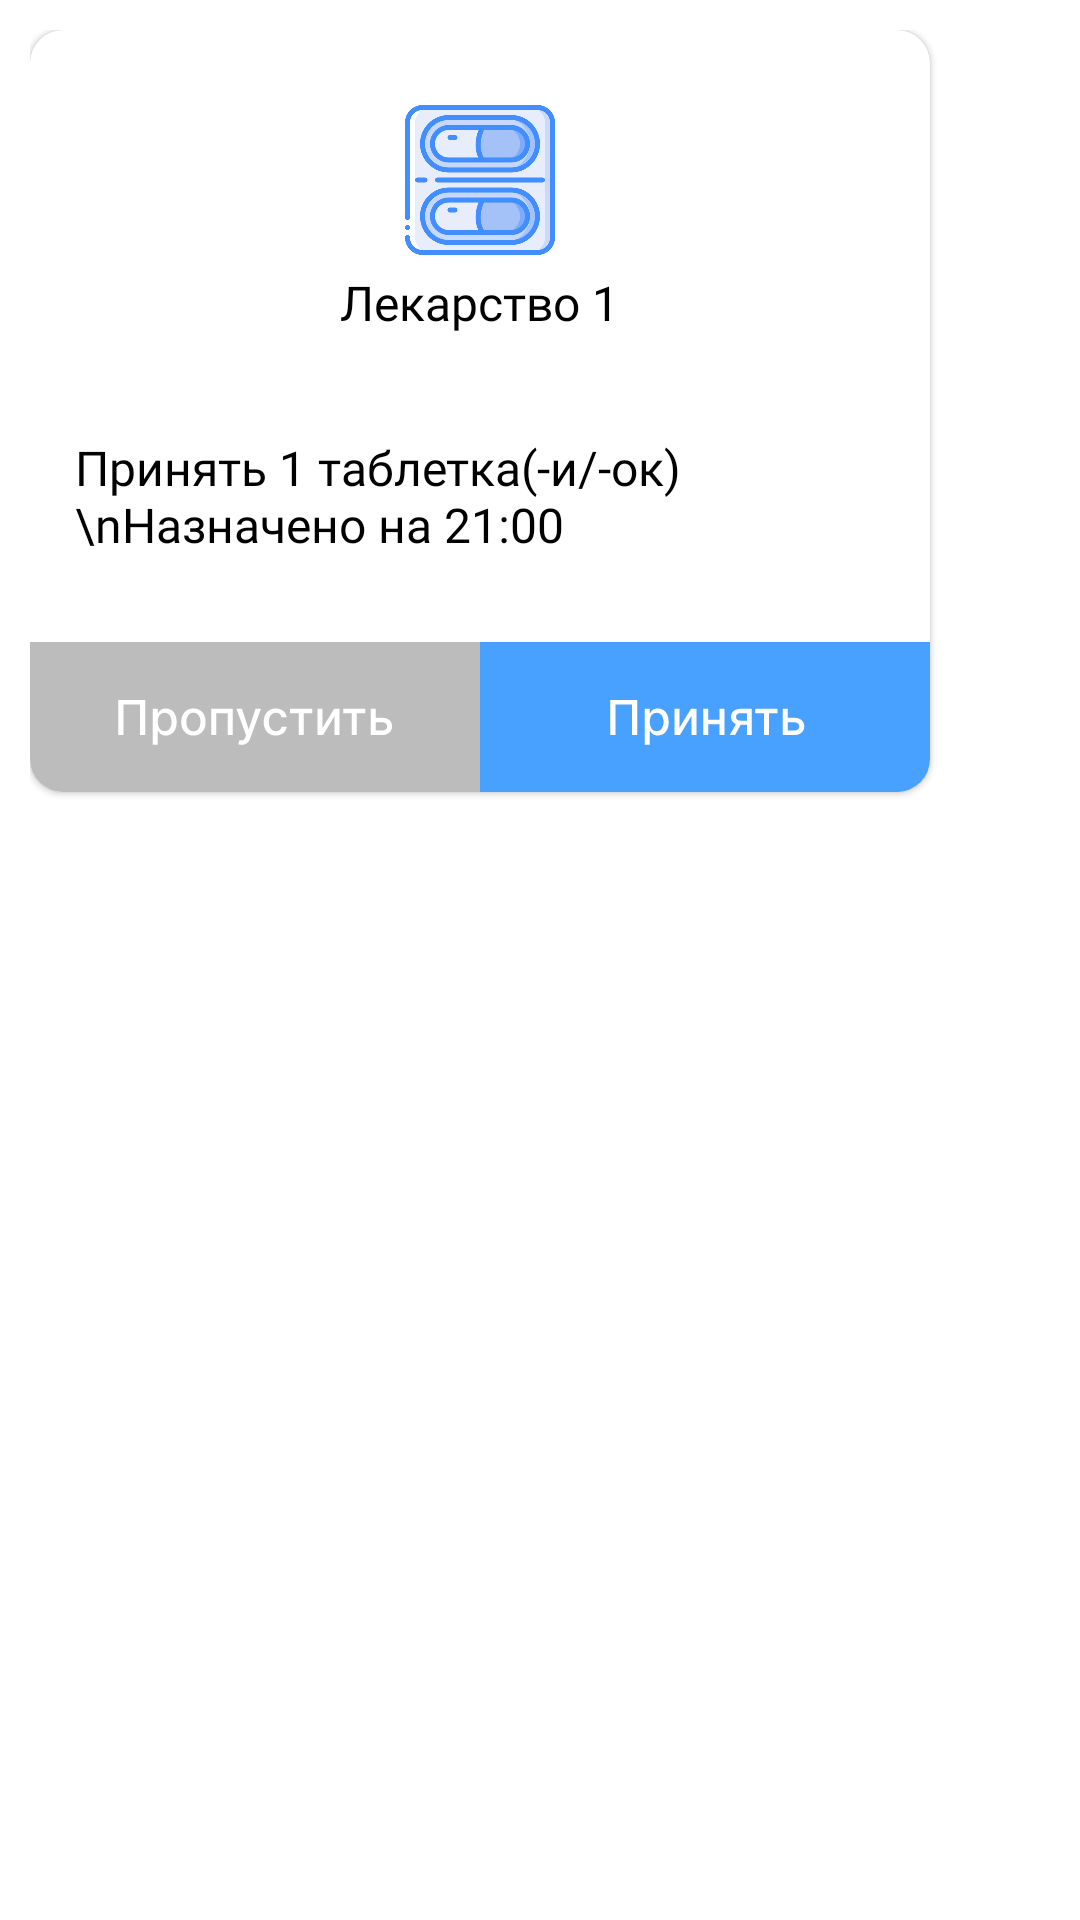

Here is an Android app screen rendered from its layout file. Give the layout XML and the strings, colors and styles it references.
<!-- AndroidManifest.xml: application theme Theme.ProjectDraft1 -->
<!-- res/layout/accept_medication_dialog.xml -->
<?xml version="1.0" encoding="utf-8"?>
<LinearLayout xmlns:android="http://schemas.android.com/apk/res/android"
    xmlns:app="http://schemas.android.com/apk/res-auto"
    android:layout_width="wrap_content"
    android:layout_height="wrap_content"
    android:background="@drawable/dialog_rounded"
    android:orientation="vertical"
    android:padding="10dp">
    
    <com.google.android.material.card.MaterialCardView
        android:layout_width="300dp"
        android:layout_height="254dp"
        app:cardCornerRadius="11dp"
        app:layout_constraintBottom_toBottomOf="parent"
        app:layout_constraintEnd_toEndOf="parent"
        app:layout_constraintStart_toStartOf="parent"
        app:layout_constraintTop_toTopOf="parent">

        <ImageView
            android:id="@+id/acceptDoseImage"
            android:layout_width="50dp"
            android:layout_height="50dp"
            android:layout_gravity="center_horizontal"
            android:layout_marginTop="25dp"
            app:srcCompat="@drawable/pill_2" />

        <TextView
            android:id="@+id/tvTitleAcceptDose"
            android:layout_width="wrap_content"
            android:layout_height="wrap_content"
            android:layout_gravity="center_horizontal"
            android:layout_marginTop="80dp"
            android:fontFamily="@font/inter_medium"
            android:text="Лекарство 1"
            android:textColor="@color/black"
            android:textSize="16sp" />

        <TextView
            android:id="@+id/tvAcceptDoseInfo"
            android:layout_width="wrap_content"
            android:layout_height="wrap_content"
            android:layout_marginStart="15dp"
            android:layout_marginTop="135dp"
            android:fontFamily="@font/inter_medium"
            android:text="Принять 1 таблетка(-и/-ок)\nНазначено на 21:00"
            android:textColor="@color/black"
            android:textSize="16sp" />

        <ImageButton
            android:id="@+id/btMissDose"
            android:layout_width="wrap_content"
            android:layout_height="wrap_content"
            android:layout_gravity="bottom"
            android:background="@null"
            android:paddingTop="10dp"
            android:src="@drawable/button_miss_dose" />

        <ImageButton
            android:id="@+id/btAcceptDose"
            android:layout_width="wrap_content"
            android:layout_height="wrap_content"
            android:layout_gravity="bottom|right"
            android:background="@null"
            android:paddingTop="10dp"
            android:src="@drawable/button_accept_dose" />
    </com.google.android.material.card.MaterialCardView>

</LinearLayout>
<!-- resources referenced by this layout -->
<resources>
  <color name="black">#FF000000</color>
  <!-- drawable button_accept_dose: vector/xml drawable (drawable, 2435 chars, omitted) -->
  <!-- drawable button_miss_dose: vector/xml drawable (drawable, 4099 chars, omitted) -->
  <!-- drawable pill_2: png bitmap (drawable, 36334 bytes) -->
  <style name="Theme.ProjectDraft1" parent="Theme.MaterialComponents.DayNight.DarkActionBar">
          
          <item name="colorPrimary">@color/blue</item>
          <item name="colorPrimaryVariant">@color/blue_grey</item>
          <item name="colorOnPrimary">@color/white</item>
          
          <item name="colorSecondary">@color/teal_200</item>
          <item name="colorSecondaryVariant">@color/teal_700</item>
          <item name="colorOnSecondary">@color/black</item>
          
          <item name="android:statusBarColor">?attr/colorPrimaryVariant</item>
          
      </style>
  <color name="blue">#48A0FF</color>
  <color name="blue_grey">#3576BC</color>
  <color name="white">#FFFFFFFF</color>
  <color name="teal_200">#FF03DAC5</color>
  <color name="teal_700">#FF018786</color>
</resources>
